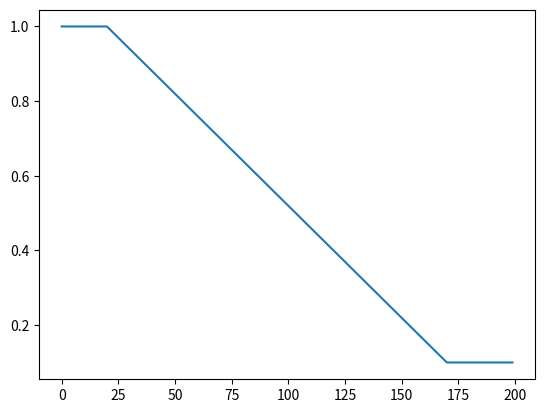

The script that saved this image:
import math
from matplotlib import pyplot as plt

# Base class for weight schedulers. Holds weight at a fixed initial value.
class WeightScheduler:
    def __init__(self, initial_weight):
        self.initial_weight = initial_weight

    def get_weight_for_step(self, step):
        return self.initial_weight


class LinearDecayWeightScheduler(WeightScheduler):
    def __init__(self, initial_weight, steps_to_decay, lower_bound, initial_step=0):
        super(LinearDecayWeightScheduler, self).__init__(initial_weight)
        self.steps_to_decay = steps_to_decay
        self.lower_bound = lower_bound
        self.initial_step = initial_step
        self.decrease_per_step = (initial_weight - lower_bound) / self.steps_to_decay

    def get_weight_for_step(self, step):
        step = step - self.initial_step
        if step < 0:
            return self.initial_weight
        return max(self.lower_bound, self.initial_weight - step * self.decrease_per_step)


class SinusoidalWeightScheduler(WeightScheduler):
    def __init__(self, upper_weight, lower_weight, period_steps, initial_step=0):
        super(SinusoidalWeightScheduler, self).__init__(upper_weight)
        self.center = (upper_weight + lower_weight) / 2
        self.amplitude = (upper_weight - lower_weight) / 2
        self.period = period_steps
        self.initial_step = initial_step

    def get_weight_for_step(self, step):
        step = step - self.initial_step
        if step < 0:
            return self.initial_weight
        # Use cosine because it starts at y=1 for x=0.
        return math.cos(step * math.pi * 2 / self.period) * self.amplitude + self.center


def get_scheduler_for_opt(opt):
    if opt['type'] == 'fixed':
        return WeightScheduler(opt['weight'])
    elif opt['type'] == 'linear_decay':
        return LinearDecayWeightScheduler(opt['initial_weight'], opt['steps'], opt['lower_bound'], opt['start_step'])
    elif opt['type'] == 'sinusoidal':
        return SinusoidalWeightScheduler(opt['upper_weight'], opt['lower_weight'], opt['period'], opt['start_step'])
    else:
        raise NotImplementedError


# Do some testing.
if __name__ == "__main__":
    #sched = SinusoidalWeightScheduler(1, .1, 50, 10)
    sched = LinearDecayWeightScheduler(1, 150, .1, 20)

    x = []
    y = []
    for s in range(200):
        x.append(s)
        y.append(sched.get_weight_for_step(s))
    plt.plot(x, y)
    plt.show()